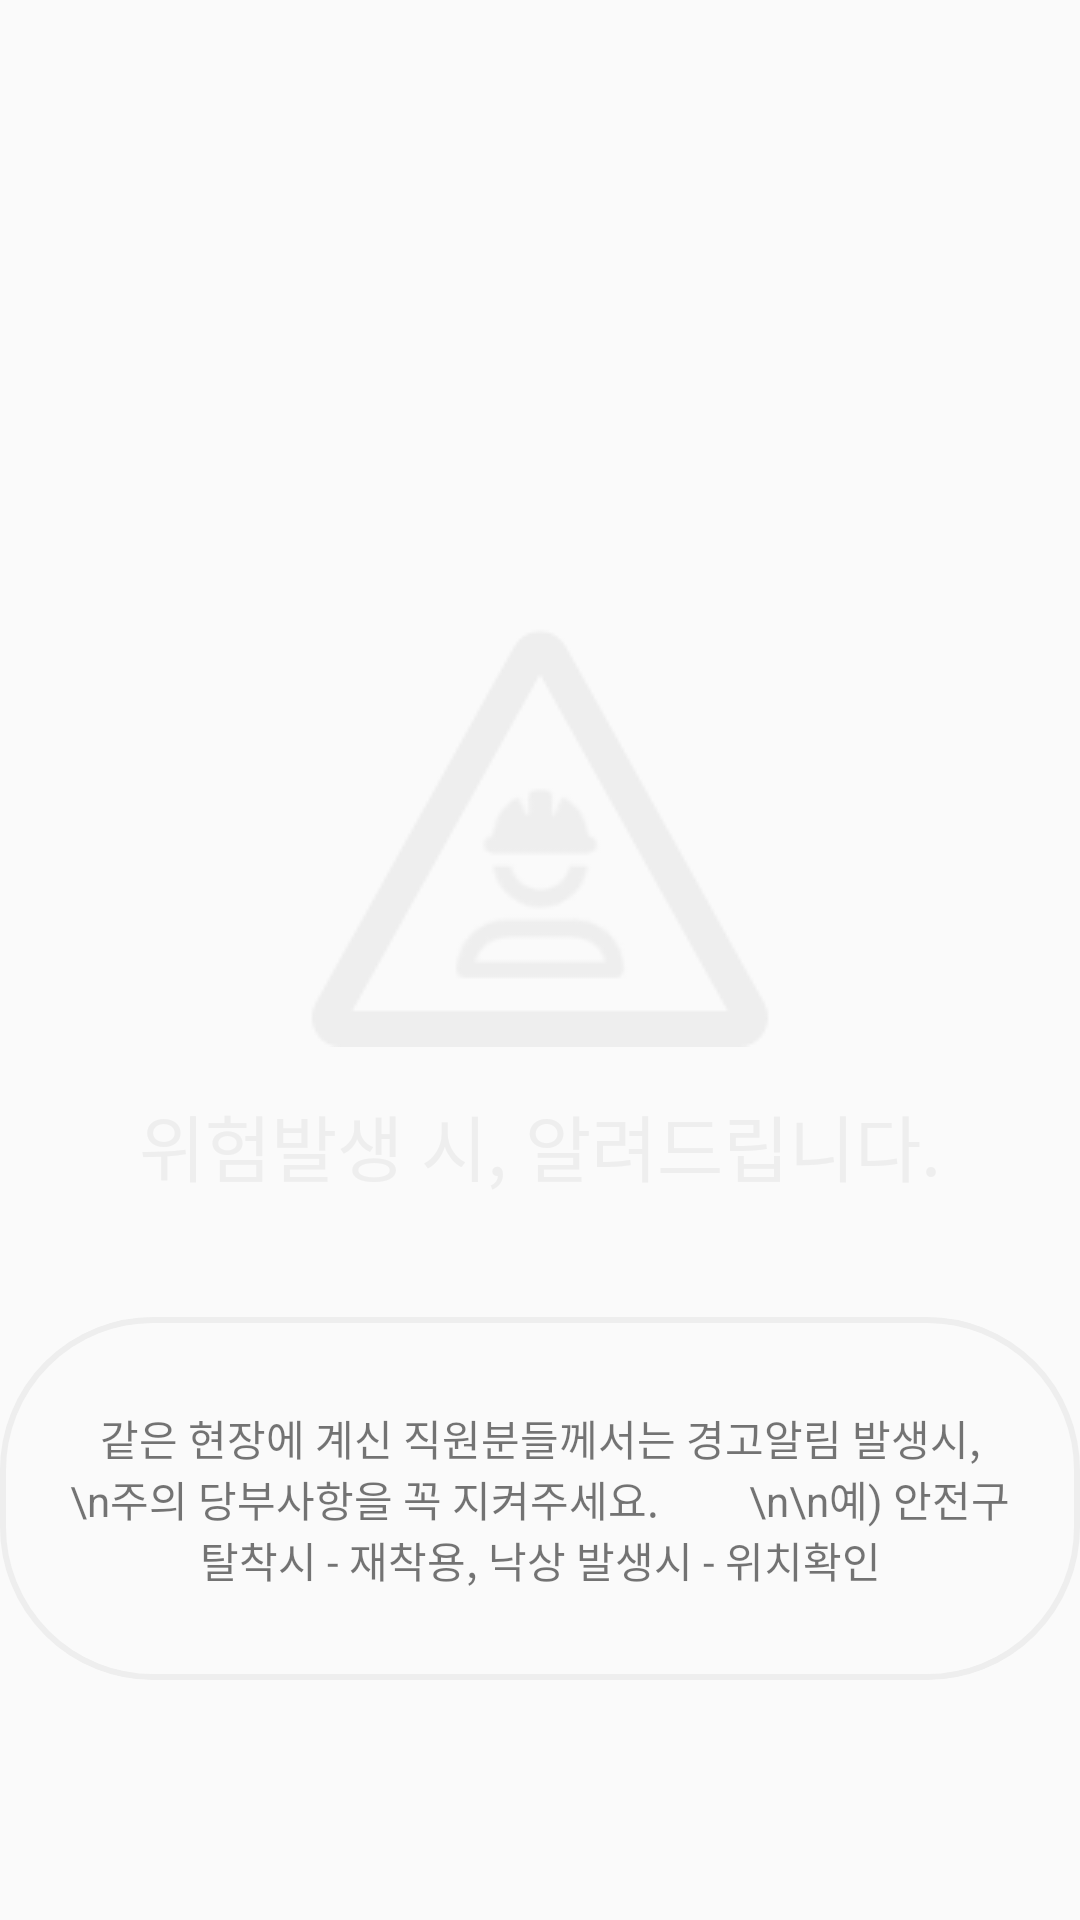

Reconstruct the res/layout file that produces this screen, plus the resources it refers to.
<!-- AndroidManifest.xml: application theme Theme.DangIllSa_Kotlin -->
<!-- res/layout/fragment_main_general.xml -->
<?xml version="1.0" encoding="utf-8"?>
<FrameLayout xmlns:android="http://schemas.android.com/apk/res/android"
    xmlns:tools="http://schemas.android.com/tools"
    android:layout_width="match_parent"
    android:layout_height="match_parent"
    tools:context=".MainGeneralFragment">

    
    <LinearLayout
        android:layout_width="match_parent"
        android:layout_height="wrap_content"
        android:orientation="vertical"
        android:gravity="center_horizontal"
        android:layout_marginTop="200dp"
        >
        
        <ImageView
            android:id="@+id/noti_trigger_icon"
            android:layout_width="wrap_content"
            android:layout_height="wrap_content"
            android:src="@drawable/warning_off"

            />
        
        <TextView
            android:layout_width="wrap_content"
            android:layout_height="wrap_content"
            android:text="위험발생 시, 알려드립니다."
            android:textSize="24dp"
            android:textColor="@color/lightgray"
            android:layout_marginTop="15dp"
            android:id = "@+id/sensortextmain"

            />

        <TextView
        android:id="@+id/sensortext_01"
        android:layout_width="wrap_content"
        android:layout_height="wrap_content"
        android:text="같은 현장에 계신 직원분들께서는 경고알림 발생시,
        \n주의 당부사항을 꼭 지켜주세요.
        \n\n예) 안전구 탈착시 - 재착용, 낙상 발생시 - 위치확인"
        android:gravity="center"
        android:background="@drawable/textview_border"
            android:paddingLeft="20dp"
            android:paddingRight="20dp"
            android:paddingTop="30dp"
            android:paddingBottom="30dp"
            android:layout_marginTop="40dp"
        />

    </LinearLayout>
    
    
</FrameLayout>
<!-- resources referenced by this layout -->
<resources>
  <color name="lightgray">#EEEEEE</color>
  <!-- drawable textview_border (drawable) -->
  <shape xmlns:android="http://schemas.android.com/apk/res/android"
      android:shape="rectangle">
      <stroke android:width="2dp"
          android:color="@color/lightgray" />
      <corners android:radius="50dp" />
      <padding android:left="2dp"
          android:top="2dp"
          android:right="2dp"
          android:bottom="2dp" />
  </shape>
  <!-- drawable warning_off: png bitmap (drawable, 7054 bytes) -->
  <style name="Theme.DangIllSa_Kotlin" parent="Theme.AppCompat.Light.NoActionBar">
          
          <item name="colorPrimary">@color/purple_500</item>
          <item name="colorPrimaryVariant">@color/purple_700</item>
          <item name="colorOnPrimary">@color/white</item>
          
          <item name="colorSecondary">@color/teal_200</item>
          <item name="colorSecondaryVariant">@color/teal_700</item>
          <item name="colorOnSecondary">@color/black</item>
          
          <item name="android:statusBarColor">?attr/colorPrimaryVariant</item>
          
      </style>
  <color name="purple_500">#FF6200EE</color>
  <color name="purple_700">#FF3700B3</color>
  <color name="white">#FFFFFFFF</color>
  <color name="teal_200">#FF03DAC5</color>
  <color name="teal_700">#FF018786</color>
  <color name="black">#FF000000</color>
</resources>
